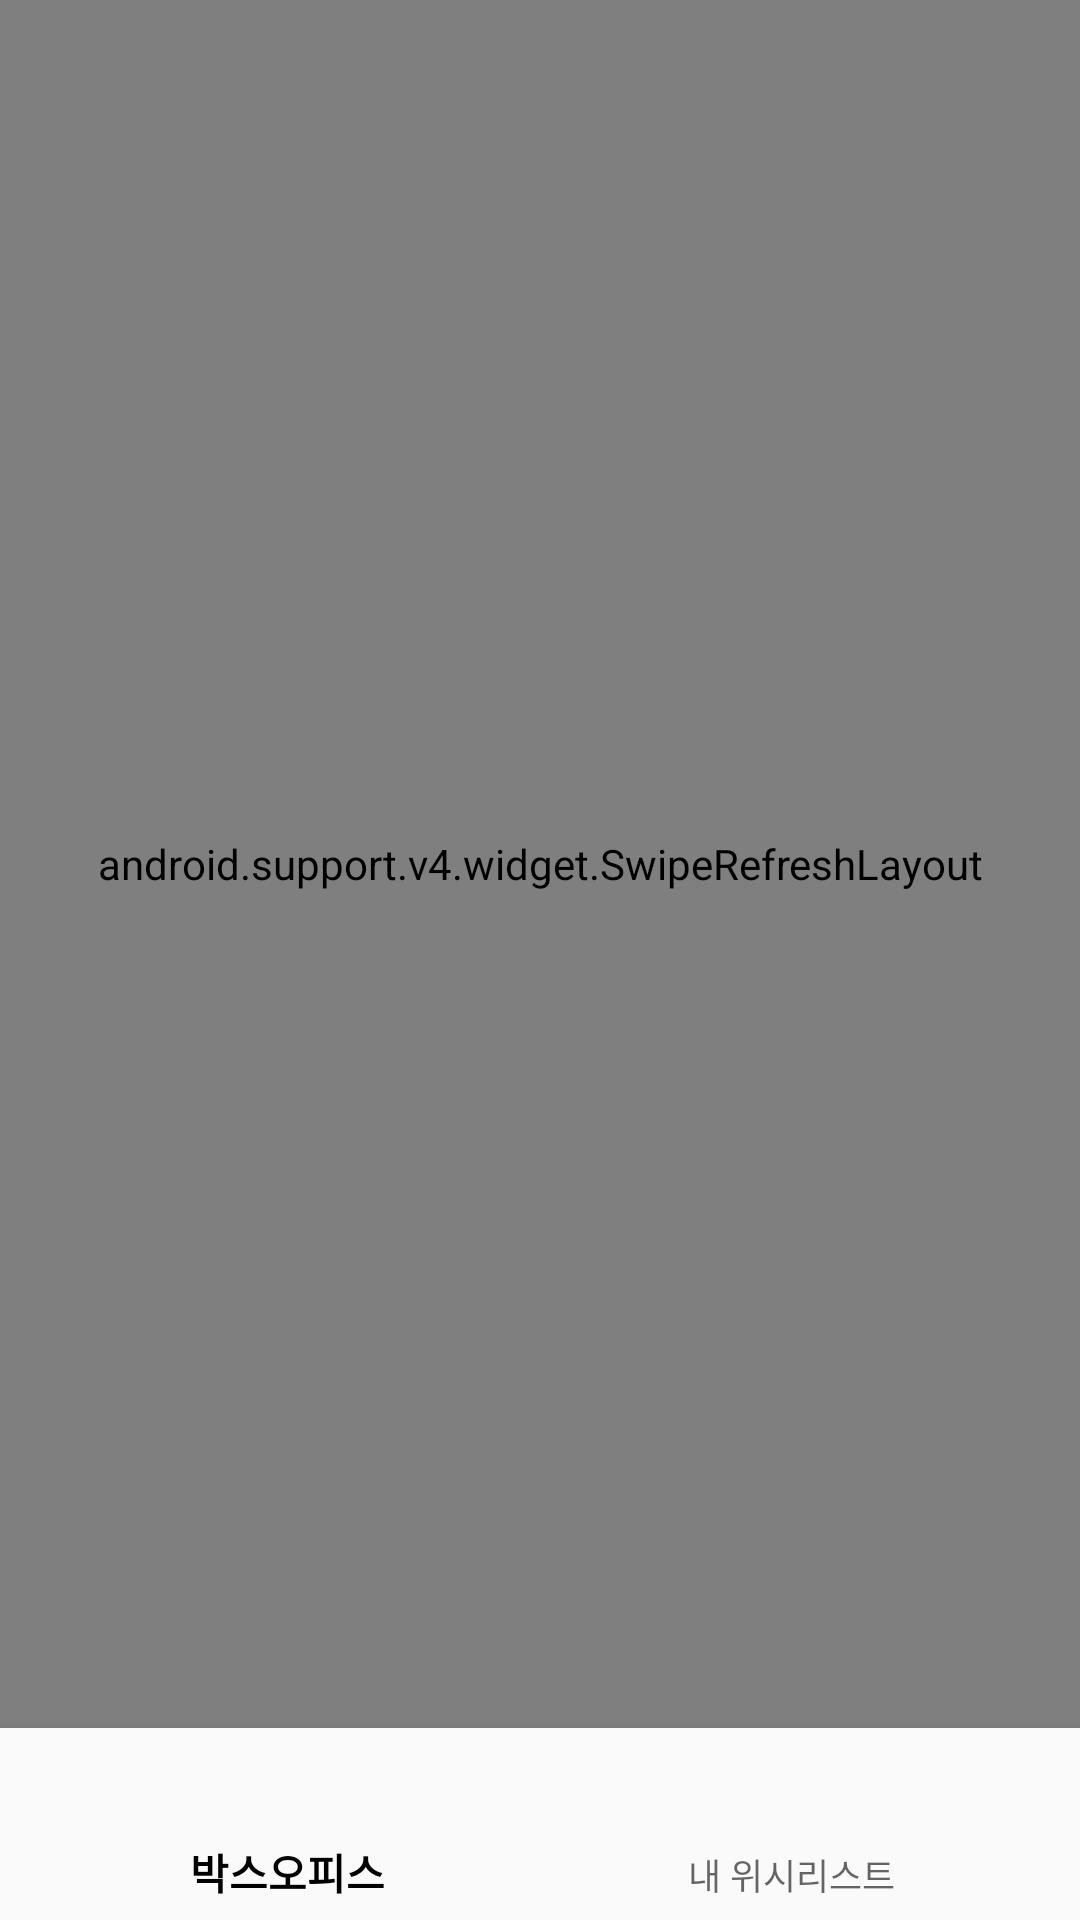

Produce the Android XML layout that renders to this screen, including the resource entries it uses.
<!-- AndroidManifest.xml: application theme AppTheme -->
<!-- res/layout/activity_main.xml -->
<?xml version="1.0" encoding="utf-8"?>
<LinearLayout xmlns:android="http://schemas.android.com/apk/res/android"
    xmlns:app="http://schemas.android.com/apk/res-auto"
    xmlns:tools="http://schemas.android.com/tools"
    android:id="@+id/container"
    android:layout_width="match_parent"
    android:layout_height="match_parent"
    android:background="#eeeeee"
    android:orientation="vertical"
    tools:context="kr.ry4nkim.movierank.MainActivity">

    <android.support.v4.widget.SwipeRefreshLayout
        android:id="@+id/swipe_refresh_layout"
        android:layout_width="match_parent"
        android:layout_height="0dp"
        android:layout_weight="9">

        <android.support.v7.widget.RecyclerView
            android:id="@+id/recycler_view"
            android:layout_width="match_parent"
            android:layout_height="match_parent"
            android:scrollbars="vertical" />

    </android.support.v4.widget.SwipeRefreshLayout>

    <android.support.design.widget.BottomNavigationView
        android:id="@+id/navigation"
        android:layout_width="match_parent"
        android:layout_height="0dp"
        android:layout_marginEnd="0dp"
        android:layout_marginStart="0dp"
        android:layout_weight="1"
        android:background="?android:attr/windowBackground"
        app:menu="@menu/navigation" />

</LinearLayout>
<!-- resources referenced by this layout -->
<resources>
  <style name="AppTheme" parent="Theme.AppCompat.Light.DarkActionBar">
          <item name="colorPrimary">@color/colorPrimary</item>
          <item name="colorPrimaryDark">@color/colorPrimaryDark</item>
          <item name="colorAccent">@color/colorAccent</item>
      </style>
  <color name="colorPrimary">#000000</color>
  <color name="colorPrimaryDark">#000000</color>
  <color name="colorAccent">#FFFFFF</color>
</resources>
